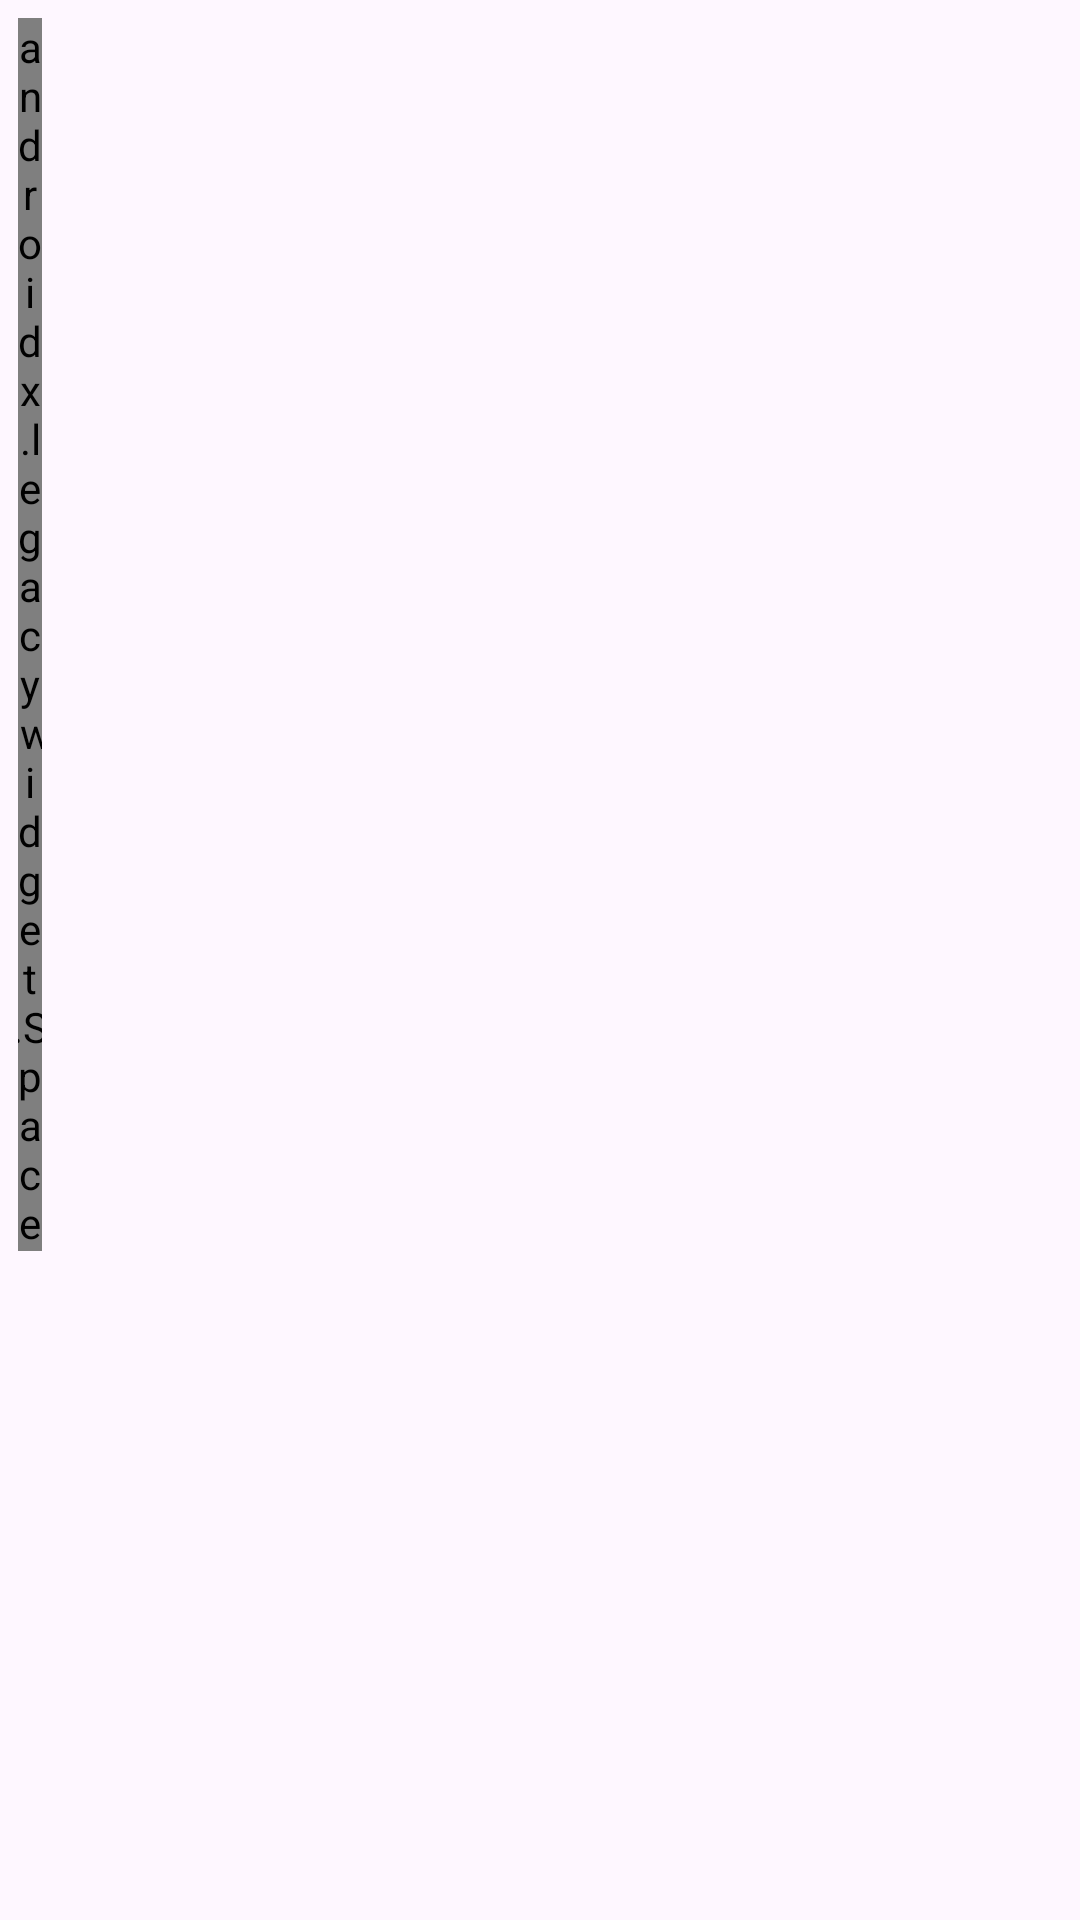

Produce the Android XML layout that renders to this screen, including the resource entries it uses.
<!-- AndroidManifest.xml: application theme Theme.ComicHeros -->
<!-- res/layout/episode_row.xml -->
<?xml version="1.0" encoding="utf-8"?>
<LinearLayout xmlns:android="http://schemas.android.com/apk/res/android"
    android:layout_width="match_parent"
    android:layout_height="wrap_content"
    android:clickable="true"
    android:focusable="true"
    android:orientation="horizontal"
    android:layout_gravity="start"
    android:padding="6dp">

    <TextView
        android:id="@+id/tvEpisodeNo"
        style="@style/TextAppearance.Material3.BodyMedium"
        android:layout_width="wrap_content"
        android:layout_height="wrap_content"
        android:layout_gravity="start"
        android:textStyle="bold" />

    <androidx.legacy.widget.Space
        android:layout_width="8dp"
        android:layout_height="wrap_content"/>

    <TextView
        android:id="@+id/tvEpisode"
        style="@style/TextAppearance.Material3.BodyMedium"
        android:layout_width="wrap_content"
        android:layout_height="wrap_content"
        android:layout_gravity="start"
        android:textColor="#3F51B5"
        android:textStyle="bold" />

</LinearLayout>
<!-- resources referenced by this layout -->
<resources>
  <style name="Theme.ComicHeros" parent="Base.Theme.ComicHeros" />
  <style name="Base.Theme.ComicHeros" parent="Theme.Material3.DayNight.NoActionBar">
          
          
      </style>
</resources>
